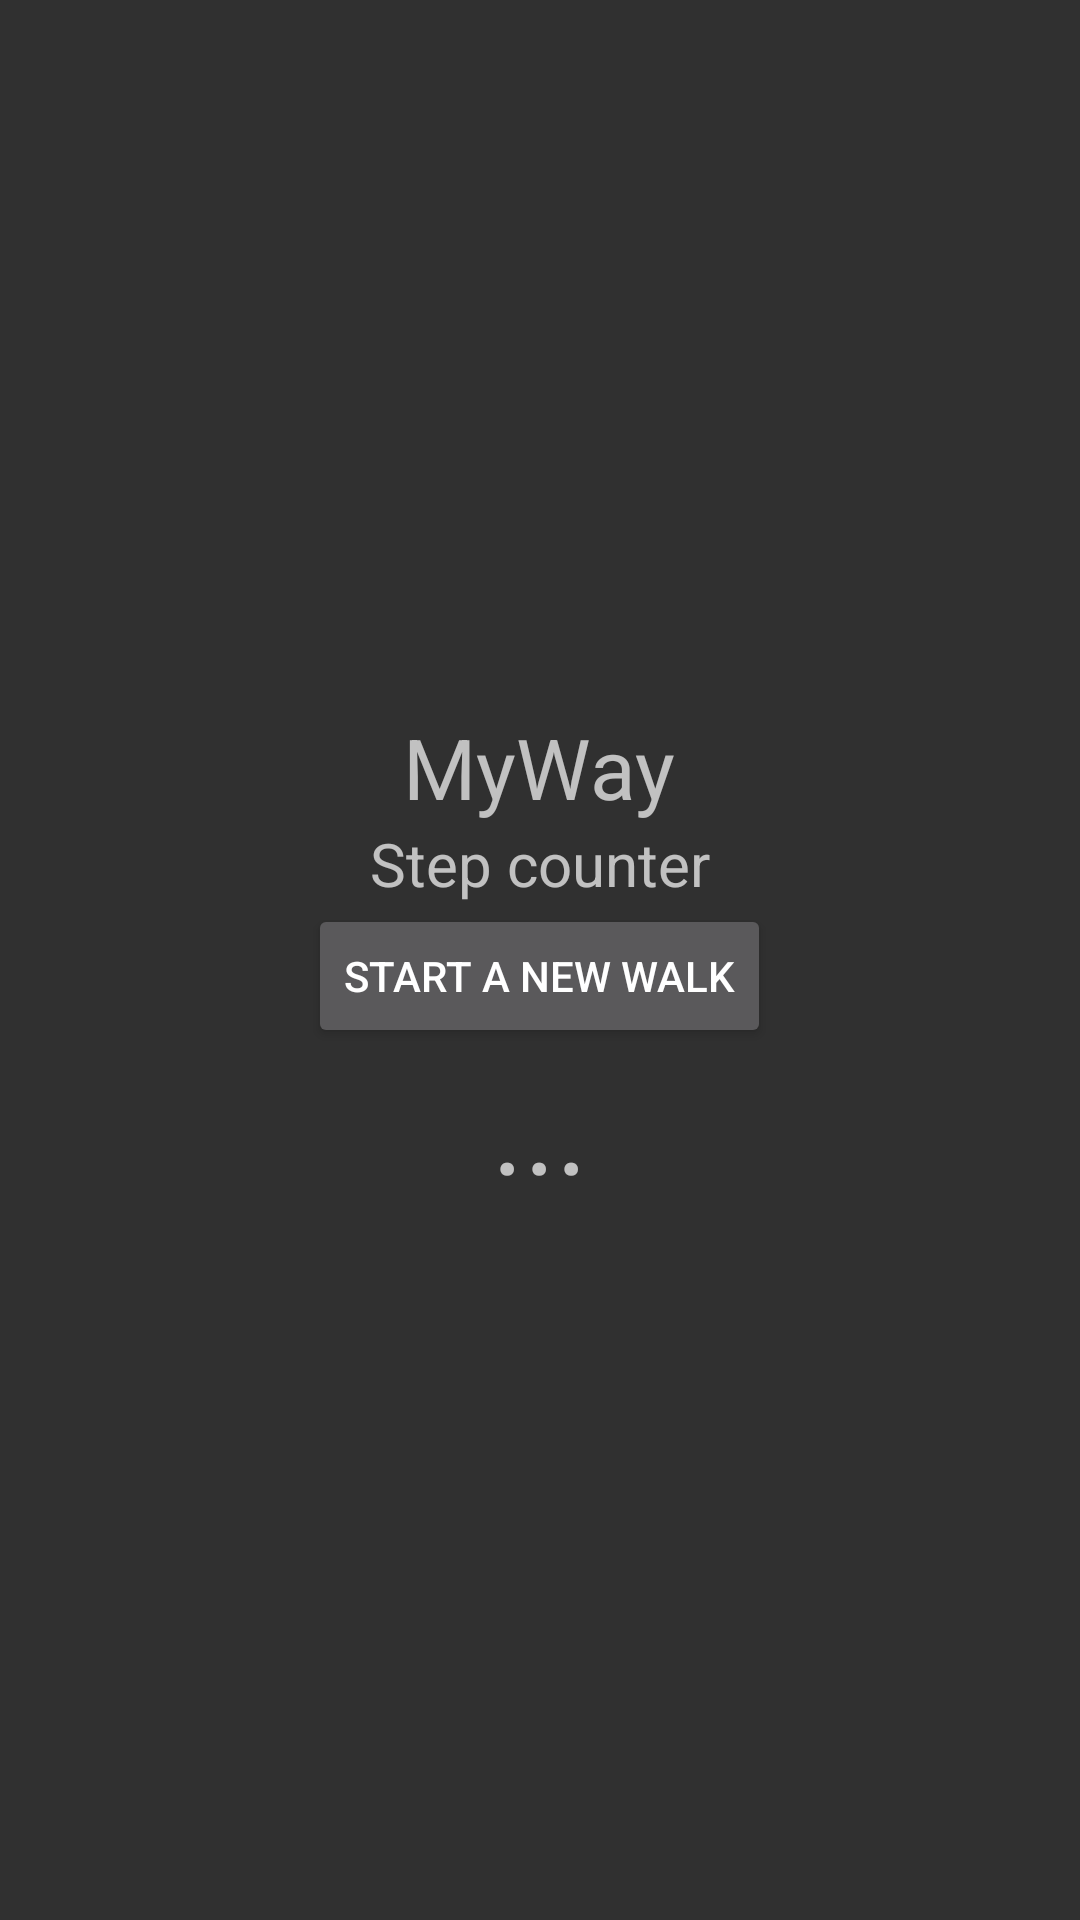

Here is an Android app screen rendered from its layout file. Give the layout XML and the strings, colors and styles it references.
<!-- AndroidManifest.xml: activity theme Theme.AppCompat -->
<!-- res/layout/activity_home.xml -->
<?xml version="1.0" encoding="utf-8"?>
<RelativeLayout xmlns:android="http://schemas.android.com/apk/res/android"
    android:orientation="vertical"
    android:layout_width="match_parent"
    android:layout_height="match_parent"
    android:gravity="center">
    <TextView
        android:id="@+id/appNameTextView"
        android:layout_width="wrap_content"
        android:layout_height="wrap_content"
        android:text="@string/app_name"
        android:textSize="28sp"
        android:layout_centerHorizontal="true"
        />

    <TextView
        android:id="@+id/Text2"
        android:layout_width="wrap_content"
        android:layout_height="wrap_content"
        android:text="@string/details"
        android:textSize="20sp"
        android:layout_below="@id/appNameTextView"
        android:layout_centerHorizontal="true"
        />


        <Button
            android:id="@+id/startWalkingButton"
            android:layout_width="wrap_content"
            android:layout_height="wrap_content"
            android:text="@string/tlacitko"
            android:layout_centerHorizontal="true"
            android:layout_below="@+id/Text2"
            />
    <TextView
        android:id="@+id/stepCountTextView"
        android:layout_width="wrap_content"
        android:layout_height="wrap_content"
        android:layout_below="@+id/startWalkingButton"
        android:layout_centerHorizontal="true"
        android:textSize="40sp"
        android:text="..." />

</RelativeLayout>
<!-- resources referenced by this layout -->
<resources>
  <string name="app_name">MyWay</string>
  <string name="details">Step counter</string>
  <string name="tlacitko">Start a new walk</string>
</resources>
